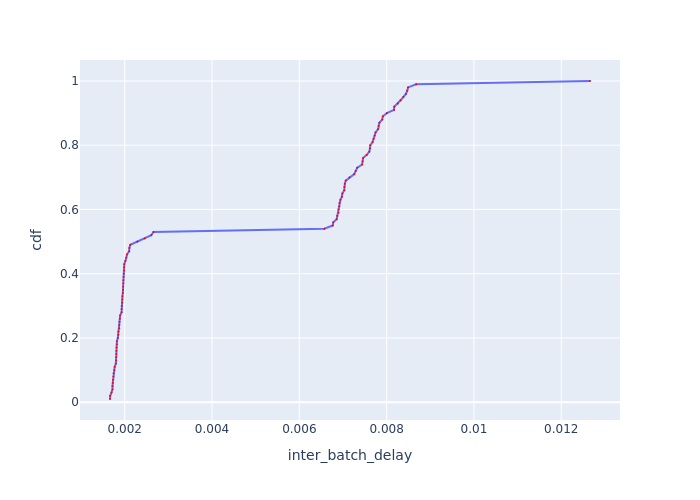

Data behind this chart, as committed beside it:
Batch Id, inter_batch_delay, cdf
54, 0.001662, 0.01
40, 0.001667, 0.02
51, 0.001696, 0.03
39, 0.001719, 0.04
15, 0.00172, 0.05
19, 0.001725, 0.06
17, 0.001729, 0.07
47, 0.001739, 0.08
85, 0.001744, 0.09
16, 0.001761, 0.1
44, 0.00177, 0.11
43, 0.001796, 0.12
3, 0.001801, 0.13
12, 0.001805, 0.14
83, 0.001808, 0.15
5, 0.001809, 0.16
20, 0.001812, 0.17
80, 0.001819, 0.18
2, 0.001821, 0.19
6, 0.001842, 0.2
9, 0.001851, 0.21
18, 0.001856, 0.22
21, 0.001874, 0.23
58, 0.001876, 0.24
42, 0.00188, 0.25
78, 0.001888, 0.26
8, 0.001895, 0.27
52, 0.001928, 0.28
7, 0.00193, 0.29
1, 0.001932, 0.3
4, 0.001939, 0.31
11, 0.001946, 0.32
57, 0.001947, 0.33
49, 0.001957, 0.34
41, 0.001962, 0.35
45, 0.001964, 0.36
10, 0.001967, 0.37
53, 0.001968, 0.38
48, 0.001974, 0.39
50, 0.001977, 0.4
56, 0.001985, 0.41
13, 0.001988, 0.42
76, 0.001989, 0.43
46, 0.002016, 0.44
55, 0.002038, 0.45
81, 0.002052, 0.46
82, 0.002102, 0.47
84, 0.002106, 0.48
14, 0.002127, 0.49
79, 0.002291, 0.5
77, 0.002459, 0.51
75, 0.002609, 0.52
38, 0.002658, 0.53
37, 0.006572, 0.54
97, 0.006765, 0.55
74, 0.006778, 0.56
99, 0.006855, 0.57
87, 0.006868, 0.58
92, 0.006898, 0.59
98, 0.0069, 0.6
... 40 more rows
